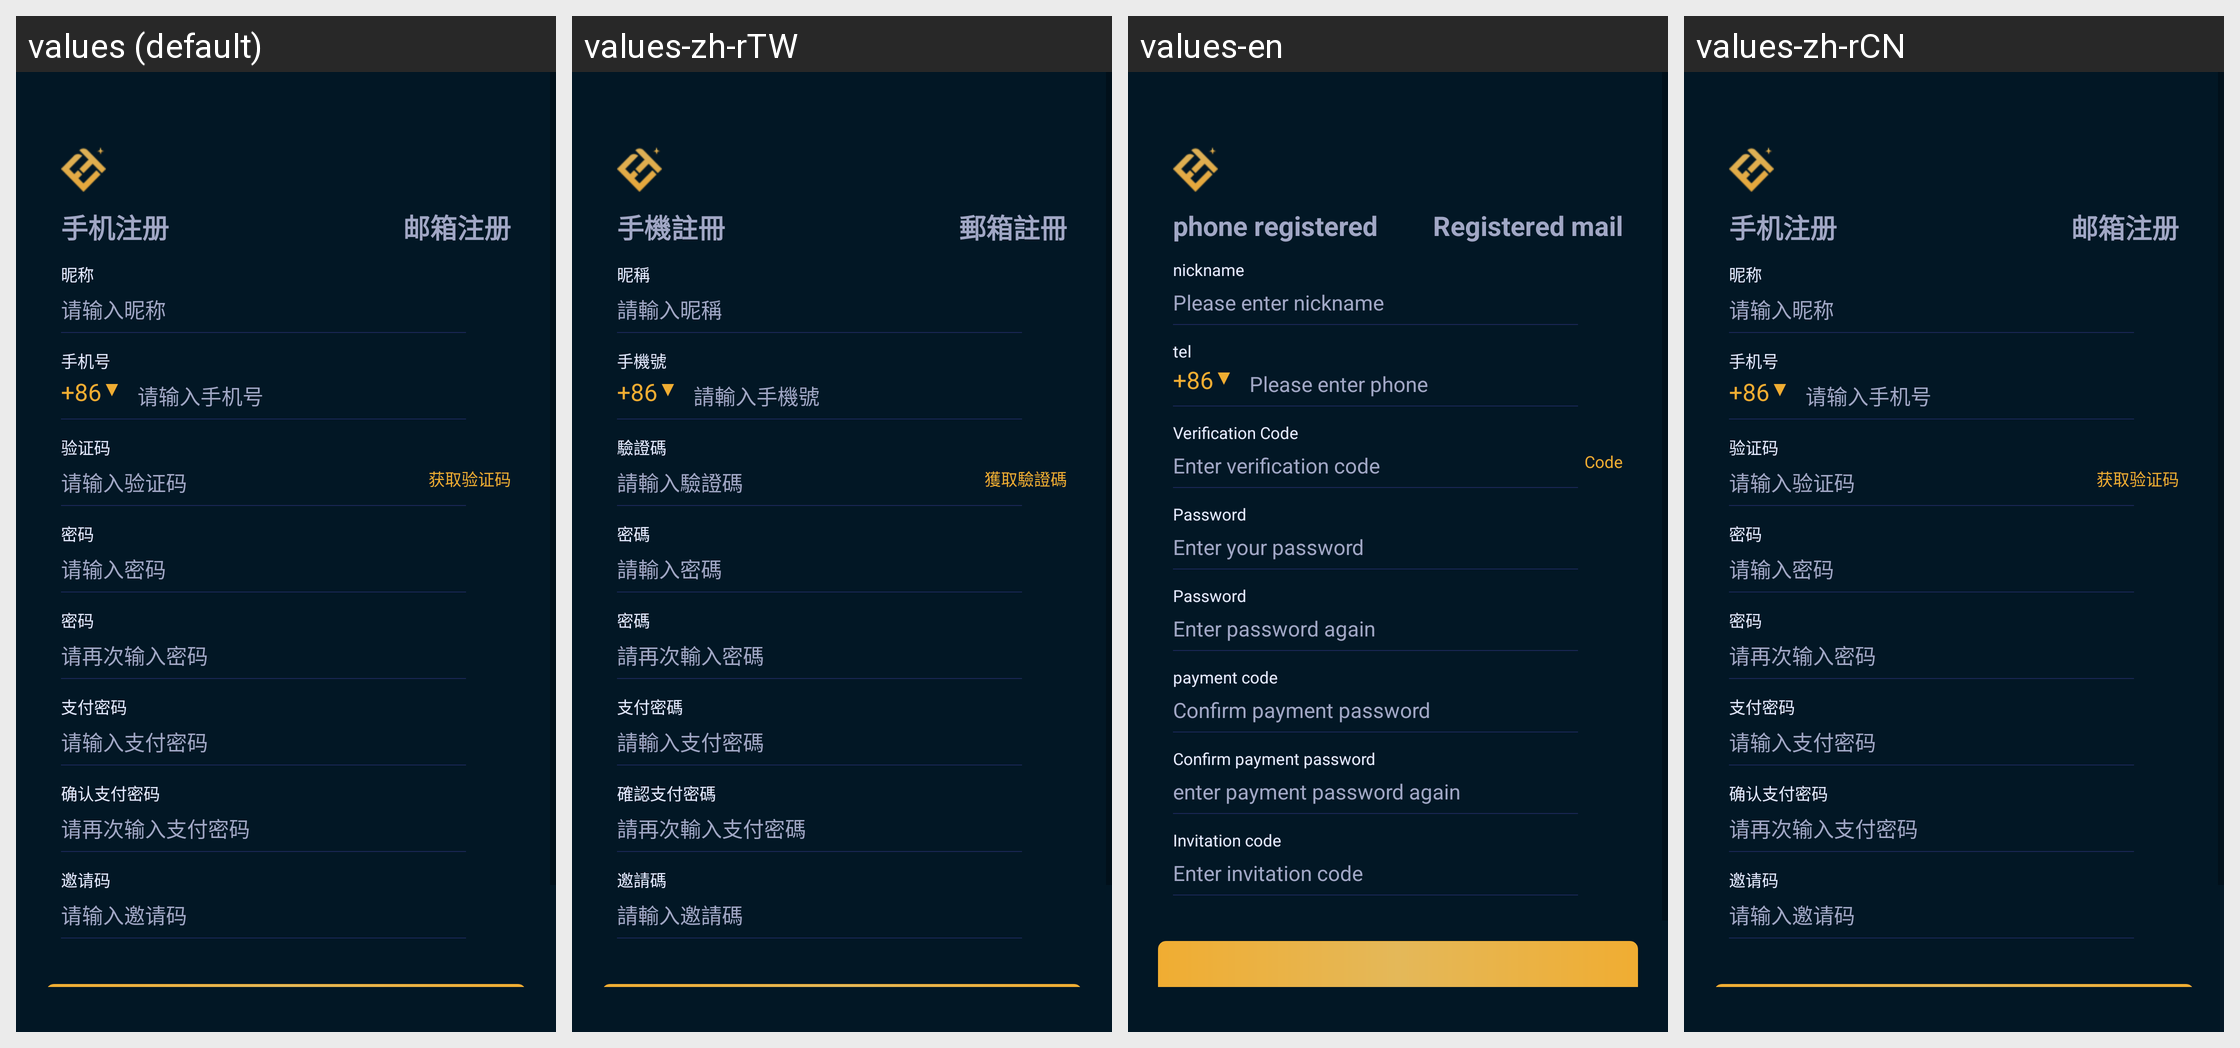

Strings drawn on this Android screen and how each of the app's shown locales translates them:
Android screen res/layout/activity_register.xml rendered under 4 locales, left to right: values (default), values-zh-rTW, values-en, values-zh-rCN. Device: Nexus 5 (rendered at 1080×1920; each locale shown at half size, 540×960, under a caption strip naming it); theme AppTheme.
Strings drawn on this screen, with the default value and each locale's value (text and hints the layout hard-codes, and strings that could not be matched under every locale, appear in the picture but are not listed):

Mobile_phone_registered
  values: 手机注册
  values-zh-rTW: 手機註冊
  values-en: phone registered
  values-zh-rCN: 手机注册

Registered_mail
  values: 邮箱注册
  values-zh-rTW: 郵箱註冊
  values-en: Registered mail
  values-zh-rCN: 邮箱注册

nickname
  values: 昵称
  values-zh-rTW: 昵稱
  values-en: nickname
  values-zh-rCN: 昵称

Please_enter_nickname
  values: 请输入昵称
  values-zh-rTW: 請輸入昵稱
  values-en: Please enter nickname
  values-zh-rCN: 请输入昵称

phone
  values: 手机号
  values-zh-rTW: 手機號
  values-en: tel
  values-zh-rCN: 手机号

Please_enter_your_cell_phone_number
  values: 请输入手机号
  values-zh-rTW: 請輸入手機號
  values-en: Please enter phone
  values-zh-rCN: 请输入手机号

verification_code
  values: 验证码
  values-zh-rTW: 驗證碼
  values-en: Verification Code
  values-zh-rCN: 验证码

Please_enter_verification_code
  values: 请输入验证码
  values-zh-rTW: 請輸入驗證碼
  values-en: Enter verification code
  values-zh-rCN: 请输入验证码

get_cot
  values: 获取验证码
  values-zh-rTW: 獲取驗證碼
  values-en: Code
  values-zh-rCN: 获取验证码

password
  values: 密码
  values-zh-rTW: 密碼
  values-en: Password
  values-zh-rCN: 密码

enter_your_PIN
  values: 请输入密码
  values-zh-rTW: 請輸入密碼
  values-en: Enter your password
  values-zh-rCN: 请输入密码

enter_your_PIN_1
  values: 请再次输入密码
  values-zh-rTW: 請再次輸入密碼
  values-en: Enter password again
  values-zh-rCN: 请再次输入密码

payment_code
  values: 支付密码
  values-zh-rTW: 支付密碼
  values-en: payment code
  values-zh-rCN: 支付密码

phoenumber_payment_code_ok
  values: 请输入支付密码
  values-zh-rTW: 請輸入支付密碼
  values-en: Confirm payment password
  values-zh-rCN: 请输入支付密码

payment_code_ok
  values: 确认支付密码
  values-zh-rTW: 確認支付密碼
  values-en: Confirm payment password
  values-zh-rCN: 确认支付密码

phoenumber_payment_code_ok_0
  values: 请再次输入支付密码
  values-zh-rTW: 請再次輸入支付密碼
  values-en: enter payment password again
  values-zh-rCN: 请再次输入支付密码

Invitation_code
  values: 邀请码
  values-zh-rTW: 邀請碼
  values-en: Invitation code
  values-zh-rCN: 邀请码

Please_enter_the_invitation_code
  values: 请输入邀请码
  values-zh-rTW: 請輸入邀請碼
  values-en: Enter invitation code
  values-zh-rCN: 请输入邀请码
